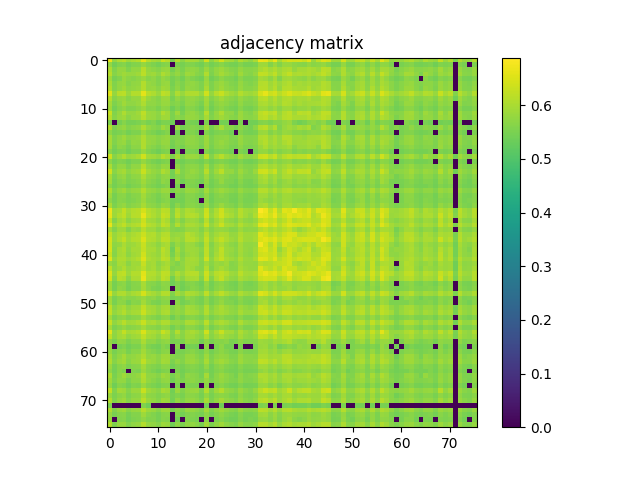

Data behind this chart, as committed beside it:
6.657600000000000184e-01, 5.809199999999999919e-01, 6.054300000000000237e-01, 6.145300000000000207e-01, 5.916000000000000147e-01, 6.017900000000000471e-01, 6.103899999999999881e-01, 6.588899999999999757e-01, 6.111900000000000110e-01, 5.974699999999999456e-01, 5.915099999999999802e-01, 6.306599999999999984e-01, 6.125500000000000389e-01, 5.554499999999999993e-01, 6.134300000000000308e-01, 5.706900000000000306e-01, 5.958700000000000108e-01, 5.973199999999999621e-01, 5.940999999999999615e-01, 5.686099999999999488e-01, 6.375399999999999956e-01, 5.720499999999999474e-01, 6.018499999999999961e-01, 6.391299999999999759e-01
5.809199999999999919e-01, 5.429000000000000492e-01, 5.592799999999999994e-01, 5.633000000000000229e-01, 5.488699999999999690e-01, 5.592799999999999994e-01, 5.604900000000000437e-01, 5.804200000000000470e-01, 5.651599999999999957e-01, 5.569399999999999906e-01, 5.453099999999999614e-01, 5.575900000000000301e-01, 5.626299999999999635e-01, 0.000000000000000000e+00, 5.544499999999999984e-01, 5.463999999999999968e-01, 5.594799999999999773e-01, 5.579899999999999860e-01, 5.503500000000000059e-01, 5.434999999999999831e-01, 5.641599999999999948e-01, 5.447100000000000275e-01, 5.552399999999999558e-01, 5.654799999999999827e-01
6.054300000000000237e-01, 5.592799999999999994e-01, 5.790499999999999536e-01, 5.786599999999999522e-01, 5.578600000000000225e-01, 5.766099999999999559e-01, 5.771899999999999809e-01, 6.156199999999999450e-01, 5.792100000000000026e-01, 5.721399999999999819e-01, 5.630300000000000304e-01, 5.795599999999999641e-01, 5.827099999999999502e-01, 5.476799999999999446e-01, 5.708699999999999886e-01, 5.533599999999999630e-01, 5.746099999999999541e-01, 5.777700000000000058e-01, 5.708999999999999631e-01, 5.545700000000000074e-01, 5.862300000000000288e-01, 5.574599999999999556e-01, 5.769400000000000084e-01, 5.871600000000000152e-01
6.145300000000000207e-01, 5.633000000000000229e-01, 5.786599999999999522e-01, 5.899799999999999489e-01, 5.821600000000000108e-01, 5.838600000000000456e-01, 5.918200000000000127e-01, 6.166099999999999914e-01, 5.859299999999999509e-01, 5.905599999999999739e-01, 5.734200000000000408e-01, 6.036799999999999944e-01, 5.918999999999999817e-01, 5.633099999999999774e-01, 5.787600000000000522e-01, 5.612500000000000266e-01, 5.867599999999999483e-01, 5.832199999999999607e-01, 5.667600000000000415e-01, 5.583599999999999675e-01, 6.071499999999999675e-01, 5.570399999999999796e-01, 5.770399999999999974e-01, 5.961999999999999522e-01
5.916000000000000147e-01, 5.488699999999999690e-01, 5.578600000000000225e-01, 5.821600000000000108e-01, 5.699999999999999512e-01, 5.628400000000000070e-01, 5.724099999999999744e-01, 5.848999999999999755e-01, 5.658999999999999586e-01, 5.742899999999999672e-01, 5.577499999999999680e-01, 5.792199999999999571e-01, 5.705000000000000071e-01, 5.465499999999999803e-01, 5.601800000000000113e-01, 5.462000000000000188e-01, 5.703799999999999981e-01, 5.585599999999999454e-01, 5.497300000000000519e-01, 5.435600000000000431e-01, 5.821100000000000163e-01, 5.434900000000000286e-01, 5.547600000000000309e-01, 5.708699999999999886e-01
6.017900000000000471e-01, 5.592799999999999994e-01, 5.766099999999999559e-01, 5.838600000000000456e-01, 5.628400000000000070e-01, 5.738199999999999967e-01, 5.784299999999999997e-01, 6.085300000000000153e-01, 5.788600000000000412e-01, 5.733800000000000008e-01, 5.610800000000000232e-01, 5.790300000000000447e-01, 5.821399999999999908e-01, 5.484799999999999676e-01, 5.695200000000000262e-01, 5.551099999999999923e-01, 5.758799999999999475e-01, 5.762000000000000455e-01, 5.683799999999999963e-01, 5.549100000000000144e-01, 5.891600000000000170e-01, 5.552099999999999813e-01, 5.741300000000000292e-01, 5.856000000000000094e-01
6.103800000000000336e-01, 5.604900000000000437e-01, 5.771899999999999809e-01, 5.918200000000000127e-01, 5.724099999999999744e-01, 5.784299999999999997e-01, 5.834599999999999786e-01, 6.086599999999999788e-01, 5.806000000000000050e-01, 5.819299999999999473e-01, 5.684099999999999708e-01, 5.903599999999999959e-01, 5.844500000000000250e-01, 5.522399999999999531e-01, 5.732599999999999918e-01, 5.552300000000000013e-01, 5.805799999999999850e-01, 5.753300000000000081e-01, 5.681199999999999584e-01, 5.555999999999999828e-01, 5.977299999999999836e-01, 5.560599999999999987e-01, 5.735200000000000298e-01, 5.899999999999999689e-01
6.588899999999999757e-01, 5.804200000000000470e-01, 6.156199999999999450e-01, 6.166099999999999914e-01, 5.848999999999999755e-01, 6.085300000000000153e-01, 6.086599999999999788e-01, 6.602599999999999580e-01, 6.141600000000000392e-01, 6.044300000000000228e-01, 5.856999999999999984e-01, 6.202499999999999680e-01, 6.135500000000000398e-01, 5.625999999999999890e-01, 6.042399999999999993e-01, 5.839999999999999636e-01, 6.036399999999999544e-01, 6.056099999999999817e-01, 6.059999999999999831e-01, 5.822599999999999998e-01, 6.393299999999999539e-01, 5.813000000000000389e-01, 6.128700000000000259e-01, 6.312600000000000433e-01
6.111900000000000110e-01, 5.651599999999999957e-01, 5.792100000000000026e-01, 5.859299999999999509e-01, 5.658999999999999586e-01, 5.788600000000000412e-01, 5.806000000000000050e-01, 6.141600000000000392e-01, 5.855000000000000204e-01, 5.749699999999999811e-01, 5.629800000000000360e-01, 5.843899999999999650e-01, 5.842399999999999816e-01, 5.491899999999999560e-01, 5.765500000000000069e-01, 5.602700000000000458e-01, 5.784500000000000197e-01, 5.796299999999999786e-01, 5.716900000000000315e-01, 5.622399999999999620e-01, 5.945599999999999774e-01, 5.610199999999999632e-01, 5.767900000000000249e-01, 5.924399999999999666e-01
5.974699999999999456e-01, 5.569399999999999906e-01, 5.721399999999999819e-01, 5.905599999999999739e-01, 5.742899999999999672e-01, 5.733800000000000008e-01, 5.819299999999999473e-01, 6.044300000000000228e-01, 5.749699999999999811e-01, 5.737999999999999767e-01, 5.661899999999999711e-01, 5.822899999999999743e-01, 5.816099999999999604e-01, 5.579399999999999915e-01, 5.663200000000000456e-01, 5.530800000000000161e-01, 5.770100000000000229e-01, 5.742500000000000382e-01, 5.642700000000000493e-01, 5.510699999999999488e-01, 5.902300000000000324e-01, 5.512700000000000378e-01, 5.704299999999999926e-01, 5.787600000000000522e-01
5.915099999999999802e-01, 5.453099999999999614e-01, 5.630300000000000304e-01, 5.734200000000000408e-01, 5.577499999999999680e-01, 5.610800000000000232e-01, 5.684099999999999708e-01, 5.856999999999999984e-01, 5.629800000000000360e-01, 5.661899999999999711e-01, 5.518199999999999772e-01, 5.721000000000000529e-01, 5.684599999999999653e-01, 5.408300000000000329e-01, 5.588199999999999834e-01, 5.429899999999999727e-01, 5.653000000000000247e-01, 5.626499999999999835e-01, 5.519600000000000062e-01, 5.407899999999999929e-01, 5.800800000000000400e-01, 5.430000000000000382e-01, 5.605400000000000382e-01, 5.727600000000000469e-01
6.306599999999999984e-01, 5.575900000000000301e-01, 5.795599999999999641e-01, 6.036799999999999944e-01, 5.792199999999999571e-01, 5.790300000000000447e-01, 5.903599999999999959e-01, 6.202499999999999680e-01, 5.843899999999999650e-01, 5.822899999999999743e-01, 5.721000000000000529e-01, 6.067599999999999660e-01, 5.903800000000000159e-01, 5.526999999999999691e-01, 5.876400000000000512e-01, 5.513000000000000123e-01, 5.735400000000000498e-01, 5.794000000000000261e-01, 5.697400000000000242e-01, 5.537800000000000500e-01, 6.113499999999999490e-01, 5.541099999999999914e-01, 5.795900000000000496e-01, 6.047799999999999843e-01
6.125500000000000389e-01, 5.626299999999999635e-01, 5.827099999999999502e-01, 5.918999999999999817e-01, 5.705000000000000071e-01, 5.821399999999999908e-01, 5.844500000000000250e-01, 6.135500000000000398e-01, 5.842399999999999816e-01, 5.816099999999999604e-01, 5.684599999999999653e-01, 5.903800000000000159e-01, 5.868700000000000028e-01, 5.536799999999999500e-01, 5.723500000000000254e-01, 5.611599999999999921e-01, 5.808100000000000485e-01, 5.810899999999999954e-01, 5.745799999999999796e-01, 5.575200000000000156e-01, 5.969600000000000461e-01, 5.588699999999999779e-01, 5.774299999999999988e-01, 5.917499999999999982e-01
5.554499999999999993e-01, 0.000000000000000000e+00, 5.476799999999999446e-01, 5.633099999999999774e-01, 5.465499999999999803e-01, 5.484799999999999676e-01, 5.522399999999999531e-01, 5.625999999999999890e-01, 5.491899999999999560e-01, 5.579399999999999915e-01, 5.408300000000000329e-01, 5.526999999999999691e-01, 5.536799999999999500e-01, 5.407999999999999474e-01, 0.000000000000000000e+00, 0.000000000000000000e+00, 5.521500000000000297e-01, 5.479000000000000536e-01, 5.435999999999999721e-01, 0.000000000000000000e+00, 5.557699999999999863e-01, 0.000000000000000000e+00, 0.000000000000000000e+00, 5.451700000000000434e-01
6.134300000000000308e-01, 5.544499999999999984e-01, 5.708699999999999886e-01, 5.787600000000000522e-01, 5.601800000000000113e-01, 5.695200000000000262e-01, 5.732599999999999918e-01, 6.042399999999999993e-01, 5.765500000000000069e-01, 5.663200000000000456e-01, 5.588199999999999834e-01, 5.876400000000000512e-01, 5.723500000000000254e-01, 0.000000000000000000e+00, 5.851899999999999880e-01, 5.449800000000000200e-01, 5.592000000000000304e-01, 5.646999999999999797e-01, 5.595900000000000318e-01, 5.489000000000000545e-01, 5.947500000000000009e-01, 5.507699999999999818e-01, 5.743300000000000072e-01, 5.991699999999999804e-01
5.706900000000000306e-01, 5.463999999999999968e-01, 5.533599999999999630e-01, 5.612500000000000266e-01, 5.462000000000000188e-01, 5.551099999999999923e-01, 5.552300000000000013e-01, 5.839999999999999636e-01, 5.602700000000000458e-01, 5.530800000000000161e-01, 5.429899999999999727e-01, 5.513000000000000123e-01, 5.611599999999999921e-01, 0.000000000000000000e+00, 5.449800000000000200e-01, 0.000000000000000000e+00, 5.555299999999999683e-01, 5.576699999999999990e-01, 5.468300000000000383e-01, 0.000000000000000000e+00, 5.623000000000000220e-01, 5.414999999999999813e-01, 5.538999999999999480e-01, 5.571800000000000086e-01
5.958700000000000108e-01, 5.594799999999999773e-01, 5.746099999999999541e-01, 5.867599999999999483e-01, 5.703799999999999981e-01, 5.758799999999999475e-01, 5.805799999999999850e-01, 6.036399999999999544e-01, 5.784500000000000197e-01, 5.770100000000000229e-01, 5.653000000000000247e-01, 5.735400000000000498e-01, 5.808100000000000485e-01, 5.521500000000000297e-01, 5.592000000000000304e-01, 5.555299999999999683e-01, 5.731399999999999828e-01, 5.733500000000000263e-01, 5.658300000000000551e-01, 5.522200000000000442e-01, 5.857900000000000329e-01, 5.531099999999999905e-01, 5.698600000000000332e-01, 5.727299999999999613e-01
5.973199999999999621e-01, 5.579899999999999860e-01, 5.777700000000000058e-01, 5.832199999999999607e-01, 5.585599999999999454e-01, 5.762000000000000455e-01, 5.753300000000000081e-01, 6.056099999999999817e-01, 5.796299999999999786e-01, 5.742500000000000382e-01, 5.626499999999999835e-01, 5.794000000000000261e-01, 5.810800000000000409e-01, 5.479000000000000536e-01, 5.646999999999999797e-01, 5.576699999999999990e-01, 5.733500000000000263e-01, 5.738499999999999712e-01, 5.687900000000000178e-01, 5.544400000000000439e-01, 5.865399999999999503e-01, 5.559800000000000297e-01, 5.721100000000000074e-01, 5.824899999999999523e-01
5.940999999999999615e-01, 5.503500000000000059e-01, 5.708999999999999631e-01, 5.667600000000000415e-01, 5.497300000000000519e-01, 5.683799999999999963e-01, 5.681199999999999584e-01, 6.059999999999999831e-01, 5.716900000000000315e-01, 5.642700000000000493e-01, 5.519600000000000062e-01, 5.697400000000000242e-01, 5.745900000000000452e-01, 5.435999999999999721e-01, 5.595900000000000318e-01, 5.468300000000000383e-01, 5.658300000000000551e-01, 5.687900000000000178e-01, 5.653000000000000247e-01, 5.482900000000000551e-01, 5.838100000000000511e-01, 5.496699999999999919e-01, 5.691199999999999593e-01, 5.749300000000000521e-01
5.686099999999999488e-01, 5.434999999999999831e-01, 5.545700000000000074e-01, 5.583599999999999675e-01, 5.435600000000000431e-01, 5.549100000000000144e-01, 5.556100000000000483e-01, 5.822599999999999998e-01, 5.622300000000000075e-01, 5.510699999999999488e-01, 5.407899999999999929e-01, 5.537800000000000500e-01, 5.575200000000000156e-01, 0.000000000000000000e+00, 5.489000000000000545e-01, 0.000000000000000000e+00, 5.522200000000000442e-01, 5.544400000000000439e-01, 5.482900000000000551e-01, 0.000000000000000000e+00, 5.610199999999999632e-01, 5.413700000000000179e-01, 5.523900000000000476e-01, 5.596999999999999753e-01
6.375399999999999956e-01, 5.641599999999999948e-01, 5.862300000000000288e-01, 6.071499999999999675e-01, 5.821100000000000163e-01, 5.891600000000000170e-01, 5.977299999999999836e-01, 6.393299999999999539e-01, 5.945599999999999774e-01, 5.902300000000000324e-01, 5.800800000000000400e-01, 6.113499999999999490e-01, 5.969600000000000461e-01, 5.557699999999999863e-01, 5.947500000000000009e-01, 5.623000000000000220e-01, 5.857900000000000329e-01, 5.865399999999999503e-01, 5.838100000000000511e-01, 5.610199999999999632e-01, 6.217500000000000249e-01, 5.622399999999999620e-01, 5.922800000000000287e-01, 6.154899999999999816e-01
5.720499999999999474e-01, 5.447100000000000275e-01, 5.574500000000000011e-01, 5.570399999999999796e-01, 5.434900000000000286e-01, 5.552099999999999813e-01, 5.560599999999999987e-01, 5.813000000000000389e-01, 5.610199999999999632e-01, 5.512700000000000378e-01, 5.430000000000000382e-01, 5.541099999999999914e-01, 5.588699999999999779e-01, 0.000000000000000000e+00, 5.507699999999999818e-01, 5.414999999999999813e-01, 5.531099999999999905e-01, 5.559800000000000297e-01, 5.496699999999999919e-01, 5.413700000000000179e-01, 5.622399999999999620e-01, 5.419500000000000428e-01, 5.534700000000000175e-01, 5.605700000000000127e-01
6.018499999999999961e-01, 5.552399999999999558e-01, 5.769400000000000084e-01, 5.770399999999999974e-01, 5.547600000000000309e-01, 5.741300000000000292e-01, 5.735200000000000298e-01, 6.128700000000000259e-01, 5.767900000000000249e-01, 5.704299999999999926e-01, 5.605400000000000382e-01, 5.795900000000000496e-01, 5.774299999999999988e-01, 0.000000000000000000e+00, 5.743300000000000072e-01, 5.538999999999999480e-01, 5.698600000000000332e-01, 5.721100000000000074e-01, 5.691199999999999593e-01, 5.523900000000000476e-01, 5.922800000000000287e-01, 5.534799999999999720e-01, 5.769600000000000284e-01, 5.902100000000000124e-01
6.391299999999999759e-01, 5.654799999999999827e-01, 5.871600000000000152e-01, 5.961999999999999522e-01, 5.708699999999999886e-01, 5.856000000000000094e-01, 5.899999999999999689e-01, 6.312600000000000433e-01, 5.924399999999999666e-01, 5.787600000000000522e-01, 5.727600000000000469e-01, 6.047799999999999843e-01, 5.917499999999999982e-01, 5.451700000000000434e-01, 5.991699999999999804e-01, 5.571800000000000086e-01, 5.727299999999999613e-01, 5.824899999999999523e-01, 5.749300000000000521e-01, 5.596999999999999753e-01, 6.154899999999999816e-01, 5.605700000000000127e-01, 5.902100000000000124e-01, 6.176300000000000123e-01
5.982499999999999485e-01, 5.537999999999999590e-01, 5.735500000000000043e-01, 5.823599999999999888e-01, 5.591699999999999449e-01, 5.732399999999999718e-01, 5.747299999999999631e-01, 6.029999999999999805e-01, 5.763399999999999634e-01, 5.722800000000000109e-01, 5.592599999999999794e-01, 5.757900000000000240e-01, 5.780600000000000183e-01, 5.449100000000000055e-01, 5.664400000000000546e-01, 5.550800000000000178e-01, 5.744599999999999707e-01, 5.711300000000000265e-01, 5.656099999999999461e-01, 5.530599999999999961e-01, 5.881800000000000361e-01, 5.527800000000000491e-01, 5.711100000000000065e-01, 5.810400000000000009e-01
5.936500000000000110e-01, 5.485400000000000276e-01, 5.626400000000000290e-01, 5.724799999999999889e-01, 5.544499999999999984e-01, 5.615599999999999481e-01, 5.662599999999999856e-01, 5.901300000000000434e-01, 5.679899999999999949e-01, 5.612899999999999556e-01, 5.512899999999999467e-01, 5.748600000000000376e-01, 5.664900000000000491e-01, 0.000000000000000000e+00, 5.656099999999999461e-01, 5.430199999999999472e-01, 5.578400000000000025e-01, 5.598300000000000498e-01, 5.518399999999999972e-01, 5.457499999999999574e-01, 5.783000000000000362e-01, 5.452599999999999669e-01, 5.592899999999999539e-01, 5.786499999999999977e-01
5.727299999999999613e-01, 5.451500000000000234e-01, 5.579199999999999715e-01, 5.585599999999999454e-01, 5.444299999999999695e-01, 5.568699999999999761e-01, 5.582300000000000040e-01, 5.806900000000000395e-01, 5.600800000000000223e-01, 5.536499999999999755e-01, 5.440399999999999681e-01, 5.530100000000000016e-01, 5.608400000000000052e-01, 0.000000000000000000e+00, 5.498800000000000354e-01, 0.000000000000000000e+00, 5.573000000000000176e-01, 5.562500000000000222e-01, 5.506900000000000128e-01, 0.000000000000000000e+00, 5.627100000000000435e-01, 5.418500000000000538e-01, 5.546799999999999509e-01, 5.599699999999999678e-01
6.059700000000000086e-01, 5.617199999999999971e-01, 5.812500000000000444e-01, 5.900100000000000344e-01, 5.684299999999999908e-01, 5.801899999999999835e-01, 5.830300000000000482e-01, 6.104500000000000481e-01, 5.834700000000000442e-01, 5.783300000000000107e-01, 5.665700000000000180e-01, 5.848499999999999810e-01, 5.857599999999999474e-01, 5.537400000000000100e-01, 5.717499999999999805e-01, 5.602800000000000002e-01, 5.825099999999999723e-01, 5.799999999999999600e-01, 5.715900000000000425e-01, 5.562500000000000222e-01, 5.933300000000000241e-01, 5.572899999999999521e-01, 5.741000000000000547e-01, 5.877999999999999892e-01
5.877099999999999547e-01, 5.483400000000000496e-01, 5.663500000000000201e-01, 5.697400000000000242e-01, 5.519800000000000262e-01, 5.633099999999999774e-01, 5.662000000000000366e-01, 5.924800000000000066e-01, 5.682000000000000384e-01, 5.621500000000000385e-01, 5.495400000000000285e-01, 5.654099999999999682e-01, 5.703099999999999836e-01, 0.000000000000000000e+00, 5.539500000000000535e-01, 5.471799999999999997e-01, 5.648800000000000487e-01, 5.643799999999999928e-01, 5.558600000000000207e-01, 5.438499999999999446e-01, 5.745500000000000052e-01, 5.449300000000000255e-01, 5.604299999999999837e-01, 5.699300000000000477e-01
5.752300000000000191e-01, 5.466199999999999948e-01, 5.656999999999999806e-01, 5.635799999999999699e-01, 5.524000000000000021e-01, 5.578300000000000480e-01, 5.665799999999999725e-01, 5.885200000000000431e-01, 5.626900000000000235e-01, 5.601500000000000368e-01, 5.463799999999999768e-01, 5.605999999999999872e-01, 5.675599999999999534e-01, 5.425499999999999767e-01, 5.476400000000000157e-01, 5.461899999999999533e-01, 5.634099999999999664e-01, 5.620000000000000551e-01, 5.539899999999999824e-01, 0.000000000000000000e+00, 5.725000000000000089e-01, 5.422299999999999898e-01, 5.581800000000000095e-01, 5.604700000000000237e-01
6.025700000000000500e-01, 5.536699999999999955e-01, 5.727200000000000069e-01, 5.795299999999999896e-01, 5.607999999999999652e-01, 5.692500000000000338e-01, 5.742800000000000127e-01, 5.998799999999999688e-01, 5.734500000000000153e-01, 5.684500000000000108e-01, 5.574799999999999756e-01, 5.789299999999999446e-01, 5.741000000000000547e-01, 5.432599999999999651e-01, 5.703000000000000291e-01, 5.502700000000000369e-01, 5.667999999999999705e-01, 5.673200000000000465e-01, 5.608100000000000307e-01, 5.495900000000000230e-01, 5.860400000000000054e-01, 5.514700000000000157e-01, 5.676999999999999824e-01, 5.848499999999999810e-01
6.696199999999999930e-01, 5.869699999999999918e-01, 5.996200000000000419e-01, 6.250099999999999545e-01, 5.974300000000000166e-01, 6.083399999999999919e-01, 6.149900000000000366e-01, 6.447500000000000453e-01, 6.118799999999999795e-01, 6.020499999999999741e-01, 5.872199999999999642e-01, 6.168700000000000294e-01, 6.149400000000000421e-01, 5.598699999999999788e-01, 6.086799999999999988e-01, 5.824300000000000033e-01, 6.037900000000000489e-01, 5.979299999999999615e-01, 5.856099999999999639e-01, 5.763899999999999579e-01, 6.340700000000000225e-01, 5.759100000000000330e-01, 6.031999999999999584e-01, 6.369000000000000217e-01
6.626800000000000468e-01, 5.883000000000000451e-01, 6.104800000000000226e-01, 6.221999999999999753e-01, 5.898900000000000254e-01, 6.126099999999999879e-01, 6.157399999999999540e-01, 6.629399999999999737e-01, 6.172699999999999854e-01, 6.038900000000000379e-01, 5.899100000000000454e-01, 6.281799999999999606e-01, 6.191299999999999581e-01, 5.646799999999999597e-01, 6.174600000000000088e-01, 5.862000000000000544e-01, 6.090600000000000458e-01, 6.113100000000000200e-01, 6.039499999999999869e-01, 5.799400000000000110e-01, 6.380700000000000260e-01, 5.814399999999999569e-01, 6.100900000000000212e-01, 6.394499999999999629e-01
6.316199999999999593e-01, 5.623700000000000365e-01, 5.942600000000000104e-01, 6.035099999999999909e-01, 5.731300000000000283e-01, 5.907000000000000028e-01, 5.941300000000000470e-01, 6.324800000000000422e-01, 5.929400000000000226e-01, 5.903100000000000014e-01, 5.741600000000000037e-01, 6.116500000000000270e-01, 5.984899999999999665e-01, 5.542399999999999549e-01, 5.866700000000000248e-01, 5.624599999999999600e-01, 5.866700000000000248e-01, 5.883199999999999541e-01, 5.827299999999999702e-01, 5.617199999999999971e-01, 6.113399999999999945e-01, 5.630699999999999594e-01, 5.898700000000000054e-01, 6.127599999999999714e-01
6.670199999999999463e-01, 5.846099999999999630e-01, 6.068299999999999805e-01, 6.225699999999999568e-01, 5.952800000000000313e-01, 6.065700000000000536e-01, 6.122800000000000464e-01, 6.459099999999999842e-01, 6.132499999999999618e-01, 6.033600000000000074e-01, 5.871800000000000352e-01, 6.242199999999999971e-01, 6.135399999999999743e-01, 5.657699999999999951e-01, 6.105000000000000426e-01, 5.773500000000000298e-01, 6.015200000000000546e-01, 6.010299999999999532e-01, 5.942199999999999704e-01, 5.800100000000000255e-01, 6.314100000000000268e-01, 5.807499999999999885e-01, 6.024599999999999955e-01, 6.334199999999999831e-01
5.992600000000000149e-01, 5.616700000000000026e-01, 5.872199999999999642e-01, 5.916400000000000547e-01, 5.620500000000000496e-01, 5.854800000000000004e-01, 5.810600000000000209e-01, 6.158700000000000285e-01, 5.874899999999999567e-01, 5.872600000000000042e-01, 5.699199999999999822e-01, 5.859600000000000364e-01, 5.904000000000000359e-01, 5.626900000000000235e-01, 5.597499999999999698e-01, 5.636200000000000099e-01, 5.832100000000000062e-01, 5.825200000000000378e-01, 5.818499999999999783e-01, 5.607199999999999962e-01, 5.909499999999999753e-01, 5.630500000000000504e-01, 5.789499999999999647e-01, 5.838799999999999546e-01
6.273199999999999887e-01, 5.832500000000000462e-01, 6.002800000000000358e-01, 6.096300000000000052e-01, 5.916599999999999637e-01, 6.025099999999999900e-01, 6.101900000000000102e-01, 6.348500000000000254e-01, 6.073800000000000310e-01, 6.095300000000000162e-01, 5.883300000000000196e-01, 6.093199999999999728e-01, 6.118000000000000105e-01, 5.760899999999999910e-01, 5.822199999999999598e-01, 5.821699999999999653e-01, 6.126700000000000479e-01, 6.022699999999999720e-01, 5.877099999999999547e-01, 5.730100000000000193e-01, 6.149099999999999566e-01, 5.746599999999999486e-01, 5.946000000000000174e-01, 6.062600000000000211e-01
6.450099999999999723e-01, 5.836799999999999766e-01, 6.069799999999999640e-01, 6.253900000000000015e-01, 5.944199999999999484e-01, 6.086599999999999788e-01, 6.118999999999999995e-01, 6.499200000000000532e-01, 6.109299999999999731e-01, 6.077399999999999469e-01, 5.920299999999999452e-01, 6.204399999999999915e-01, 6.189299999999999802e-01, 5.849199999999999955e-01, 5.939900000000000180e-01, 5.802599999999999980e-01, 6.125399999999999734e-01, 6.111499999999999710e-01, 5.991999999999999549e-01, 5.771600000000000064e-01, 6.270599999999999508e-01, 5.789999999999999591e-01, 6.074600000000000000e-01, 6.249700000000000255e-01
6.395999999999999464e-01, 5.726999999999999869e-01, 5.809199999999999919e-01, 6.011800000000000477e-01, 5.838499999999999801e-01, 5.881800000000000361e-01, 5.987299999999999844e-01, 6.304300000000000459e-01, 5.928700000000000081e-01, 5.878799999999999581e-01, 5.727100000000000524e-01, 5.930100000000000371e-01, 6.009100000000000552e-01, 5.558400000000000007e-01, 5.828699999999999992e-01, 5.657400000000000206e-01, 5.875200000000000422e-01, 5.841899999999999871e-01, 5.686299999999999688e-01, 5.570300000000000251e-01, 6.152800000000000491e-01, 5.604700000000000237e-01, 5.881699999999999706e-01, 6.052699999999999747e-01
6.449799999999999978e-01, 5.678299999999999459e-01, 5.953500000000000458e-01, 6.070499999999999785e-01, 5.761399999999999855e-01, 5.954199999999999493e-01, 5.960699999999999887e-01, 6.277500000000000302e-01, 5.985300000000000065e-01, 5.974899999999999656e-01, 5.796499999999999986e-01, 6.170999999999999819e-01, 6.005599999999999827e-01, 5.436100000000000376e-01, 5.978499999999999925e-01, 5.651899999999999702e-01, 5.918600000000000527e-01, 5.877700000000000147e-01, 5.843899999999999650e-01, 5.663300000000000001e-01, 6.194300000000000361e-01, 5.663099999999999801e-01, 5.913300000000000223e-01, 6.226300000000000168e-01
6.323499999999999677e-01, 5.647100000000000453e-01, 5.972699999999999676e-01, 6.008000000000000007e-01, 5.712000000000000410e-01, 5.916200000000000347e-01, 5.951100000000000279e-01, 6.391999999999999904e-01, 5.954000000000000403e-01, 5.915500000000000203e-01, 5.788600000000000412e-01, 6.130499999999999838e-01, 6.009499999999999842e-01, 5.516600000000000392e-01, 5.917599999999999527e-01, 5.612300000000000066e-01, 5.837599999999999456e-01, 5.908700000000000063e-01, 5.865399999999999503e-01, 5.605299999999999727e-01, 6.199599999999999556e-01, 5.635700000000000154e-01, 5.956599999999999673e-01, 6.192900000000000071e-01
6.560300000000000020e-01, 5.790899999999999936e-01, 6.041600000000000303e-01, 6.068799999999999750e-01, 5.884899999999999576e-01, 5.994500000000000384e-01, 6.090400000000000258e-01, 6.522900000000000365e-01, 6.039999999999999813e-01, 5.969900000000000206e-01, 5.874300000000000077e-01, 6.194300000000000361e-01, 6.112699999999999800e-01, 5.659800000000000386e-01, 6.045500000000000318e-01, 5.692399999999999682e-01, 5.952100000000000168e-01, 6.000400000000000178e-01, 5.941699999999999759e-01, 5.690699999999999648e-01, 6.360200000000000298e-01, 5.733200000000000518e-01, 6.060900000000000176e-01, 6.276300000000000212e-01
5.856999999999999984e-01, 5.673599999999999755e-01, 5.998099999999999543e-01, 5.948999999999999844e-01, 5.685200000000000253e-01, 5.906599999999999628e-01, 5.892699999999999605e-01, 6.277300000000000102e-01, 5.920400000000000107e-01, 5.958799999999999653e-01, 5.728199999999999958e-01, 5.872399999999999842e-01, 5.998200000000000198e-01, 5.729699999999999793e-01, 5.583799999999999875e-01, 5.743700000000000472e-01, 5.968099999999999516e-01, 5.924199999999999466e-01, 5.903399999999999759e-01, 5.626100000000000545e-01, 5.931199999999999806e-01, 5.673300000000000010e-01, 5.855099999999999749e-01, 5.807200000000000140e-01
6.239099999999999646e-01, 5.717100000000000515e-01, 5.873300000000000187e-01, 6.057200000000000362e-01, 5.833300000000000152e-01, 5.906299999999999883e-01, 5.972199999999999731e-01, 6.175300000000000233e-01, 5.919699999999999962e-01, 5.977400000000000491e-01, 5.765900000000000469e-01, 5.981699999999999795e-01, 6.046099999999999808e-01, 5.616999999999999771e-01, 5.702500000000000346e-01, 5.723300000000000054e-01, 5.997400000000000508e-01, 5.901100000000000234e-01, 5.713500000000000245e-01, 5.634099999999999664e-01, 6.091199999999999948e-01, 5.624599999999999600e-01, 5.849100000000000410e-01, 5.989700000000000024e-01
6.521400000000000530e-01, 5.794500000000000206e-01, 6.170799999999999619e-01, 6.241299999999999626e-01, 5.885899999999999466e-01, 6.096000000000000307e-01, 6.105800000000000116e-01, 6.574200000000000044e-01, 6.097900000000000542e-01, 6.100799999999999557e-01, 5.939699999999999980e-01, 6.221400000000000263e-01, 6.211400000000000254e-01, 5.756900000000000350e-01, 6.067099999999999715e-01, 5.847200000000000175e-01, 6.108299999999999841e-01, 6.148099999999999676e-01, 6.116399999999999615e-01, 5.752099999999999991e-01, 6.377099999999999991e-01, 5.856200000000000294e-01, 6.137700000000000378e-01, 6.232799999999999452e-01
6.427300000000000235e-01, 5.625900000000000345e-01, 6.134399999999999853e-01, 6.078500000000000014e-01, 5.695200000000000262e-01, 6.003699999999999593e-01, 6.004399999999999737e-01, 6.622700000000000253e-01, 6.041100000000000358e-01, 6.010400000000000187e-01, 5.853000000000000425e-01, 6.207899999999999530e-01, 6.090700000000000003e-01, 5.456800000000000539e-01, 5.897999999999999909e-01, 5.702899999999999636e-01, 5.967400000000000482e-01, 5.998099999999999543e-01, 6.012999999999999456e-01, 5.612700000000000466e-01, 6.293299999999999450e-01, 5.633000000000000229e-01, 6.043500000000000538e-01, 6.269200000000000328e-01
5.896500000000000075e-01, 5.482299999999999951e-01, 5.652300000000000102e-01, 5.715599999999999570e-01, 5.513400000000000523e-01, 5.636600000000000499e-01, 5.665599999999999525e-01, 6.000100000000000433e-01, 5.661899999999999711e-01, 5.638800000000000479e-01, 5.517900000000000027e-01, 5.729199999999999848e-01, 5.700899999999999856e-01, 5.407800000000000384e-01, 5.580899999999999750e-01, 5.437199999999999811e-01, 5.618600000000000261e-01, 5.630300000000000304e-01, 5.570399999999999796e-01, 5.434999999999999831e-01, 5.802699999999999525e-01, 5.442299999999999915e-01, 5.628999999999999559e-01, 5.726499999999999924e-01
5.914599999999999858e-01, 5.474999999999999867e-01, 5.753000000000000336e-01, 5.686700000000000088e-01, 5.471700000000000452e-01, 5.650899999999999812e-01, 5.637699999999999934e-01, 5.964399999999999702e-01, 5.704900000000000526e-01, 5.559300000000000352e-01, 5.511399999999999633e-01, 5.654599999999999627e-01, 5.683500000000000218e-01, 0.000000000000000000e+00, 5.612300000000000066e-01, 5.425400000000000222e-01, 5.554200000000000248e-01, 5.652899999999999592e-01, 5.622599999999999820e-01, 5.476299999999999502e-01, 5.759300000000000530e-01, 5.483099999999999641e-01, 5.665200000000000236e-01, 5.772000000000000464e-01
6.442600000000000549e-01, 5.801600000000000090e-01, 6.041199999999999903e-01, 6.076000000000000290e-01, 5.845500000000000140e-01, 6.001300000000000523e-01, 6.063399999999999901e-01, 6.449599999999999778e-01, 6.080100000000000504e-01, 5.973100000000000076e-01, 5.835799999999999876e-01, 6.091900000000000093e-01, 6.083199999999999719e-01, 5.592500000000000249e-01, 5.972699999999999676e-01, 5.764000000000000234e-01, 6.078200000000000269e-01, 5.997099999999999653e-01, 5.909200000000000008e-01, 5.715799999999999770e-01, 6.204100000000000170e-01, 5.745500000000000052e-01, 5.999100000000000543e-01, 6.192499999999999671e-01
5.903399999999999759e-01, 5.514499999999999957e-01, 5.672399999999999665e-01, 5.785900000000000487e-01, 5.655299999999999772e-01, 5.667499999999999760e-01, 5.733099999999999863e-01, 5.859799999999999454e-01, 5.680300000000000349e-01, 5.734599999999999698e-01, 5.591699999999999449e-01, 5.732199999999999518e-01, 5.749499999999999611e-01, 5.474299999999999722e-01, 5.539199999999999680e-01, 5.487100000000000311e-01, 5.759999999999999565e-01, 5.653899999999999482e-01, 5.567100000000000382e-01, 5.437199999999999811e-01, 5.748900000000000121e-01, 5.463799999999999768e-01, 5.604599999999999582e-01, 5.709499999999999575e-01
5.921499999999999542e-01, 5.510000000000000453e-01, 5.708499999999999686e-01, 5.679499999999999549e-01, 5.476799999999999446e-01, 5.654599999999999627e-01, 5.645200000000000218e-01, 5.934300000000000130e-01, 5.701899999999999746e-01, 5.547400000000000109e-01, 5.510300000000000198e-01, 5.676200000000000134e-01, 5.669600000000000195e-01, 0.000000000000000000e+00, 5.694900000000000517e-01, 5.448600000000000110e-01, 5.568300000000000471e-01, 5.654000000000000137e-01, 5.551300000000000123e-01, 5.480500000000000371e-01, 5.754299999999999971e-01, 5.487999999999999545e-01, 5.649800000000000377e-01, 5.803700000000000525e-01
6.193499999999999561e-01, 5.696799999999999642e-01, 5.875000000000000222e-01, 6.000299999999999523e-01, 5.755799999999999805e-01, 5.893500000000000405e-01, 5.915300000000000002e-01, 6.234600000000000142e-01, 5.923500000000000432e-01, 5.903699999999999504e-01, 5.758600000000000385e-01, 5.945500000000000229e-01, 5.954300000000000148e-01, 5.585200000000000164e-01, 5.804300000000000015e-01, 5.670899999999999830e-01, 5.940400000000000125e-01, 5.880400000000000071e-01, 5.779499999999999638e-01, 5.635099999999999554e-01, 6.045700000000000518e-01, 5.638100000000000334e-01, 5.849199999999999955e-01, 6.001800000000000468e-01
6.262699999999999934e-01, 5.766700000000000159e-01, 5.921699999999999742e-01, 6.088900000000000423e-01, 5.866200000000000303e-01, 5.948099999999999499e-01, 5.983399999999999830e-01, 6.324800000000000422e-01, 6.005300000000000082e-01, 5.945799999999999974e-01, 5.784000000000000252e-01, 6.003399999999999848e-01, 6.032499999999999529e-01, 5.685200000000000253e-01, 5.796499999999999986e-01, 5.709899999999999975e-01, 5.993699999999999584e-01, 5.936399999999999455e-01, 5.889400000000000190e-01, 5.701199999999999601e-01, 6.098500000000000032e-01, 5.712099999999999955e-01, 5.902100000000000124e-01, 5.994099999999999984e-01
5.937500000000000000e-01, 5.538699999999999735e-01, 5.683500000000000218e-01, 5.745700000000000252e-01, 5.576100000000000501e-01, 5.675099999999999589e-01, 5.699699999999999767e-01, 5.931400000000000006e-01, 5.719300000000000495e-01, 5.633599999999999719e-01, 5.534400000000000430e-01, 5.698499999999999677e-01, 5.709800000000000431e-01, 5.408500000000000529e-01, 5.629600000000000160e-01, 5.466100000000000403e-01, 5.643799999999999928e-01, 5.656799999999999606e-01, 5.579399999999999915e-01, 5.495299999999999629e-01, 5.772100000000000009e-01, 5.506900000000000128e-01, 5.635999999999999899e-01, 5.758799999999999475e-01
6.289500000000000091e-01, 5.742699999999999472e-01, 5.927799999999999736e-01, 6.161400000000000210e-01, 5.915599999999999747e-01, 5.939999999999999725e-01, 6.034000000000000474e-01, 6.304999999999999494e-01, 5.955799999999999983e-01, 6.023300000000000320e-01, 5.846200000000000285e-01, 6.071900000000000075e-01, 6.055099999999999927e-01, 5.764299999999999979e-01, 5.793000000000000371e-01, 5.730199999999999738e-01, 6.012499999999999512e-01, 5.980600000000000360e-01, 5.842899999999999761e-01, 5.686799999999999633e-01, 6.181999999999999718e-01, 5.702599999999999891e-01, 5.925799999999999956e-01, 6.041999999999999593e-01
5.957700000000000218e-01, 5.519800000000000262e-01, 5.675700000000000189e-01, 5.812699999999999534e-01, 5.648600000000000287e-01, 5.688800000000000523e-01, 5.742599999999999927e-01, 5.937999999999999945e-01, 5.710399999999999920e-01, 5.704399999999999471e-01, 5.602899999999999547e-01, 5.776099999999999568e-01, 5.755599999999999605e-01, 5.455999999999999739e-01, 5.647499999999999742e-01, 5.493700000000000250e-01, 5.716400000000000370e-01, 5.685099999999999598e-01, 5.585099999999999509e-01, 5.465299999999999603e-01, 5.843699999999999450e-01, 5.480599999999999916e-01, 5.650800000000000267e-01, 5.782599999999999962e-01
6.580799999999999983e-01, 5.753800000000000026e-01, 5.968799999999999661e-01, 6.256500000000000394e-01, 5.956299999999999928e-01, 6.003600000000000048e-01, 6.099200000000000177e-01, 6.510399999999999521e-01, 6.059499999999999886e-01, 6.017799999999999816e-01, 5.918499999999999872e-01, 6.321600000000000552e-01, 6.103100000000000191e-01, 5.645099999999999563e-01, 6.086700000000000443e-01, 5.698400000000000132e-01, 5.931199999999999806e-01, 6.009100000000000552e-01, 5.901199999999999779e-01, 5.718400000000000150e-01, 6.392400000000000304e-01, 5.719100000000000295e-01, 6.008900000000000352e-01, 6.311200000000000143e-01
6.242699999999999916e-01, 5.711300000000000265e-01, 5.927499999999999991e-01, 6.005000000000000338e-01, 5.778499999999999748e-01, 5.883199999999999541e-01, 5.933000000000000496e-01, 6.242499999999999716e-01, 5.951600000000000223e-01, 5.894300000000000095e-01, 5.753899999999999570e-01, 5.975899999999999546e-01, 5.956900000000000528e-01, 5.594799999999999773e-01, 5.839699999999999891e-01, 5.674900000000000500e-01, 5.902100000000000124e-01, 5.897099999999999564e-01, 5.766999999999999904e-01, 5.663200000000000456e-01, 6.073800000000000310e-01, 5.675000000000000044e-01, 5.856099999999999639e-01, 6.021199999999999886e-01
5.775200000000000333e-01, 5.526900000000000146e-01, 5.772199999999999553e-01, 5.738400000000000167e-01, 5.551300000000000123e-01, 5.701699999999999546e-01, 5.699899999999999967e-01, 6.001699999999999813e-01, 5.727999999999999758e-01, 5.749900000000000011e-01, 5.591500000000000359e-01, 5.720399999999999929e-01, 5.770199999999999774e-01, 5.507300000000000528e-01, 5.525499999999999856e-01, 5.537800000000000500e-01, 5.804200000000000470e-01, 5.719600000000000239e-01, 5.691300000000000248e-01, 5.457499999999999574e-01, 5.720399999999999929e-01, 5.515200000000000102e-01, 5.647999999999999687e-01, 5.648300000000000542e-01
5.835399999999999476e-01, 0.000000000000000000e+00, 5.515600000000000502e-01, 5.589199999999999724e-01, 5.410199999999999454e-01, 5.532099999999999795e-01, 5.533000000000000140e-01, 5.815599999999999659e-01, 5.557299999999999462e-01, 5.467199999999999838e-01, 5.424200000000000133e-01, 5.626900000000000235e-01, 5.534900000000000375e-01, 0.000000000000000000e+00, 5.643000000000000238e-01, 0.000000000000000000e+00, 5.423900000000000388e-01, 5.479399999999999826e-01, 5.425400000000000222e-01, 0.000000000000000000e+00, 5.714599999999999680e-01, 0.000000000000000000e+00, 5.534999999999999920e-01, 5.728199999999999958e-01
5.832800000000000207e-01, 5.500699999999999479e-01, 5.666099999999999470e-01, 5.711899999999999755e-01, 5.494200000000000195e-01, 5.652800000000000047e-01, 5.660100000000000131e-01, 5.944599999999999884e-01, 5.683200000000000474e-01, 5.610199999999999632e-01, 5.491500000000000270e-01, 5.676799999999999624e-01, 5.702899999999999636e-01, 0.000000000000000000e+00, 5.504599999999999493e-01, 5.494400000000000395e-01, 5.624500000000000055e-01, 5.676400000000000334e-01, 5.564900000000000402e-01, 5.456499999999999684e-01, 5.709699999999999775e-01, 5.462599999999999678e-01, 5.610199999999999632e-01, 5.720899999999999874e-01
... 15 more rows
